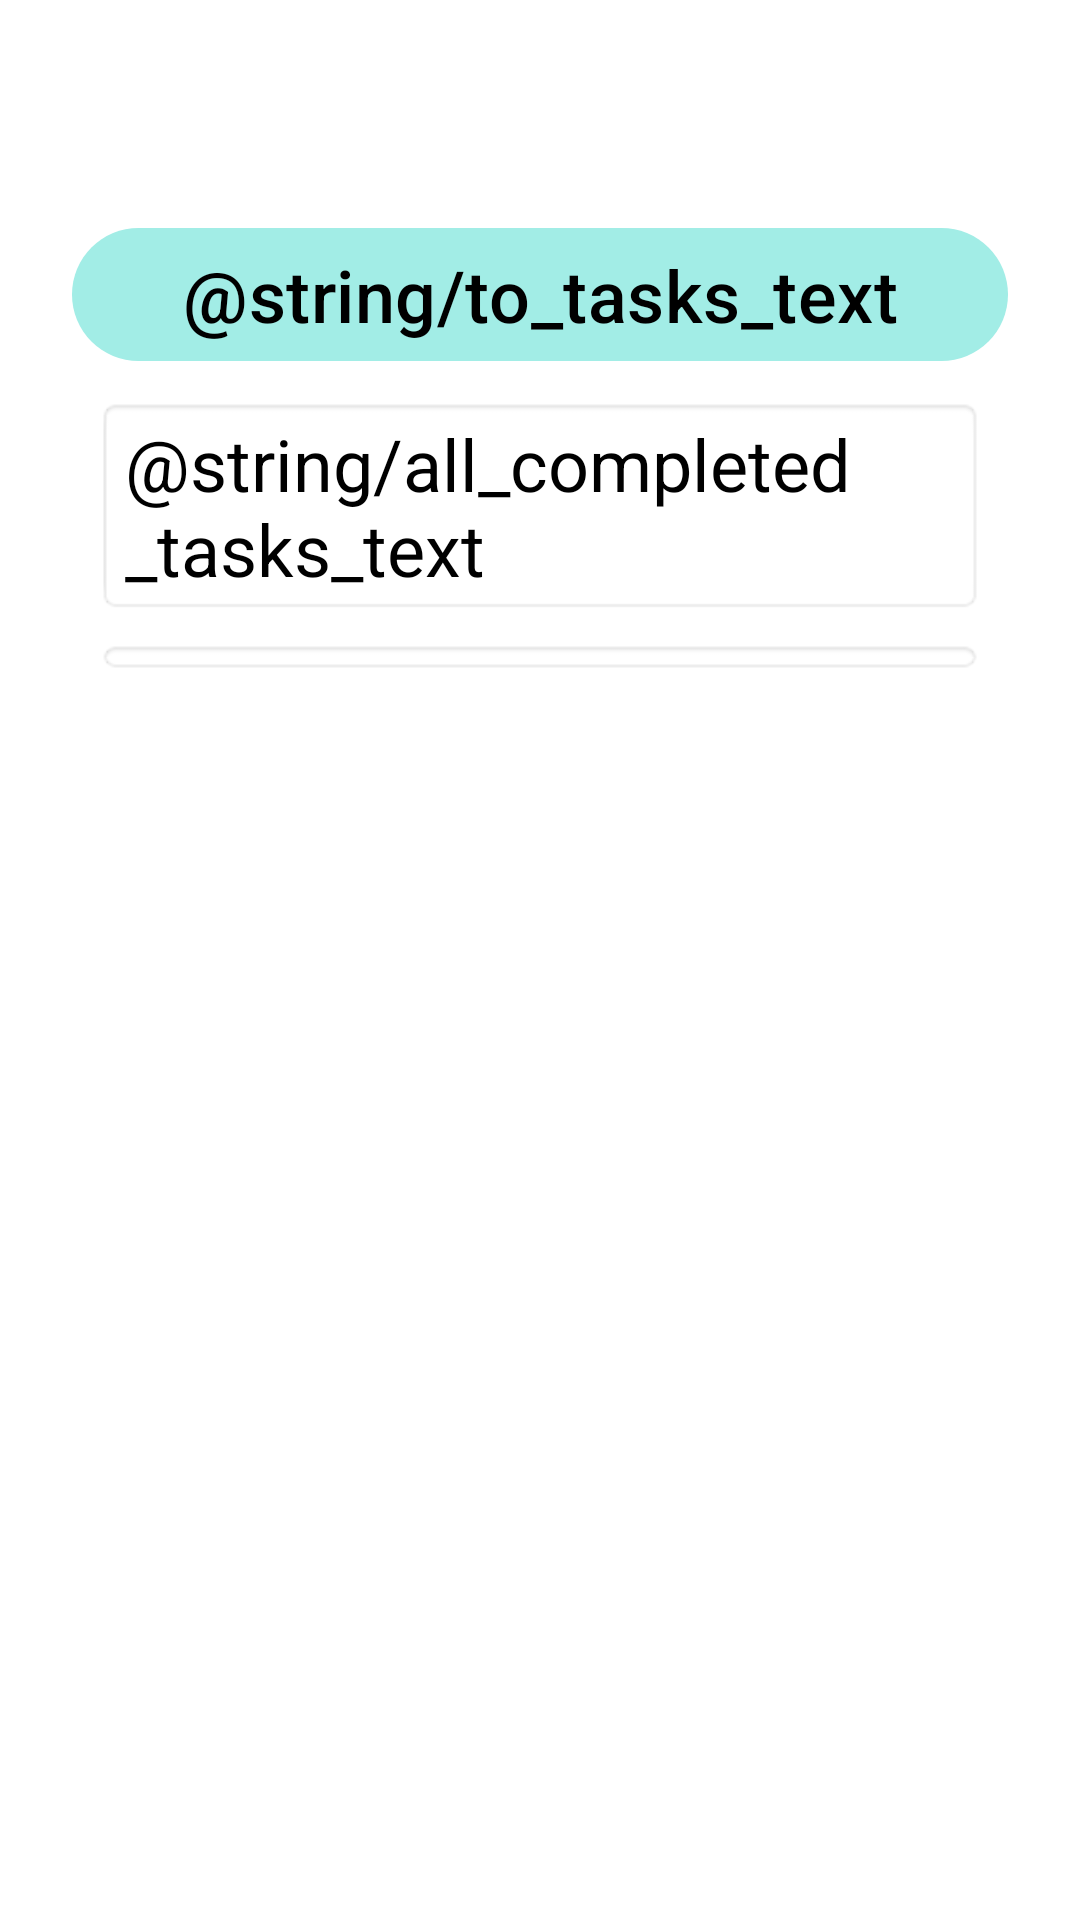

Android layout source for this screen:
<!-- AndroidManifest.xml: application theme Theme.Taskhelper -->
<!-- res/layout/activity_stats.xml -->
<?xml version="1.0" encoding="utf-8"?>
<androidx.constraintlayout.widget.ConstraintLayout xmlns:android="http://schemas.android.com/apk/res/android"
    xmlns:tools="http://schemas.android.com/tools"
    android:layout_width="match_parent"
    android:layout_height="match_parent"
    android:id="@+id/stats"
    xmlns:app="http://schemas.android.com/apk/res-auto"
    android:background="@color/backgroundColor">

    <LinearLayout
        android:layout_width="match_parent"
        android:layout_height="wrap_content"
        android:layout_gravity="end"
        android:orientation="vertical"
        app:layout_constraintEnd_toEndOf="parent"
        app:layout_constraintStart_toStartOf="parent"
        app:layout_constraintTop_toTopOf="parent"
        android:layout_marginTop="64dp"
        android:layout_marginHorizontal="16dp">

        <com.google.android.material.button.MaterialButton
            android:id="@+id/btnStats"
            android:layout_width="match_parent"
            android:layout_height="wrap_content"
            android:layout_margin="8dp"
            android:minWidth="24dp"
            android:minHeight="48dp"
            android:layout_gravity="center"
            android:text="@string/to_tasks_text"
            android:textSize="24sp"
            android:textColor="@color/black"
            app:backgroundTint="@color/buttonColor"
            app:cornerRadius="48dp" />

        <TextView
            android:layout_width="match_parent"
            android:layout_height="wrap_content"
            android:textSize="24sp"
            android:text="@string/all_completed_tasks_text"
            android:layout_marginHorizontal="16dp"
            android:textColor="@color/black"
            android:background="@android:drawable/editbox_background"/>

        <androidx.recyclerview.widget.RecyclerView
            android:layout_width="match_parent"
            android:layout_height="wrap_content"
            android:textColor="@color/black"
            android:layout_marginHorizontal="16dp"
            android:layout_marginVertical="8dp"
            android:background="@android:drawable/editbox_background"/>


    </LinearLayout>
</androidx.constraintlayout.widget.ConstraintLayout>
<!-- resources referenced by this layout -->
<resources>
  <color name="backgroundColor">#FFFFFF</color>
  <color name="black">#FF000000</color>
  <color name="buttonColor">#A2EDE6</color>
  <style name="Theme.Taskhelper" parent="Base.Theme.Taskhelper" />
  <style name="Base.Theme.Taskhelper" parent="Theme.Material3.DayNight.NoActionBar">
          
          
      </style>
</resources>
